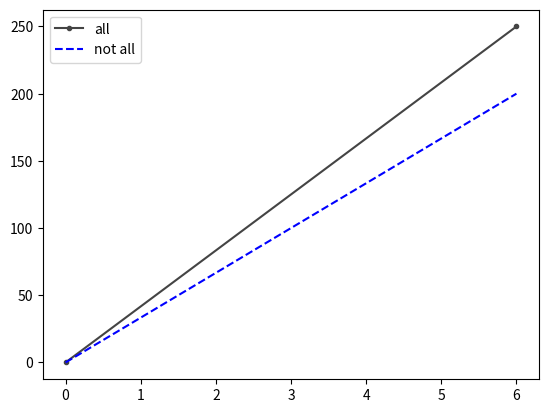

Source code (Python):
import matplotlib.pyplot as plt
import numpy as np

xpoints = np.array([0, 6])
ypoints = np.array([0, 250])

plt.plot(xpoints, ypoints,'#444444',marker='.')

y1points = np.array([0, 200])

plt.plot(xpoints,y1points,'b--')

plt.legend(['all','not all'])
plt.show()
